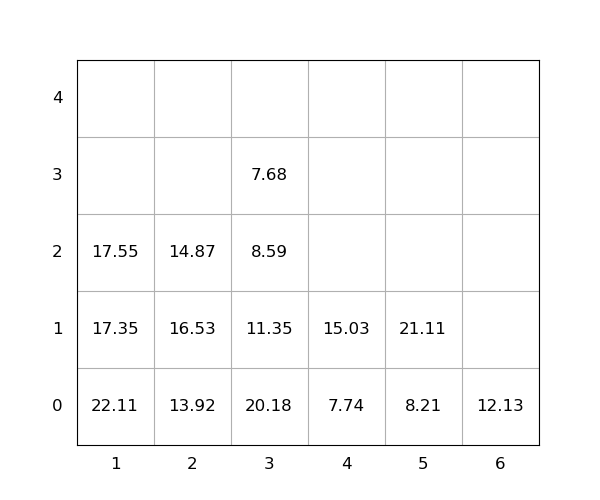

The file beside this chart, header and first rows:
idx, loc_x, loc_y, loc_z, weight, group, score, seq, reloc, size(ft)
1, 3, 0, 0, 20.18, 0, 20.18, 0, 1.0, 20
2, 1, 0, 0, 22.11, 0, 22.11, 0, 1.0, 20
3, 1, 0, 1, 17.35, 0, 17.35, 0, 1.0, 20
4, 2, 0, 0, 13.92, 0, 13.92, 0, 0, 20
5, 1, 0, 2, 17.55, 0, 17.55, 0, 1.0, 20
6, 2, 0, 1, 16.53, 0, 16.53, 0, 1.0, 20
7, 3, 0, 1, 11.35, 0, 11.35, 0, 1.0, 20
8, 3, 0, 2, 8.59, 0, 8.59, 0, 1.0, 20
9, 5, 0, 0, 8.21, 0, 8.21, 0, 0, 20
10, 2, 0, 2, 14.87, 0, 14.87, 0, 1.0, 20
11, 5, 0, 1, 21.11, 0, 21.11, 1, 0, 20
12, 6, 0, 0, 12.13, 0, 12.13, 2, 0, 20
13, 4, 0, 0, 7.74, 0, 7.74, 3, 0, 20
14, 3, 0, 3, 7.68, 0, 7.68, 4, 1.0, 20
15, 4, 0, 1, 15.03, 0, 15.03, 5, 0, 20
